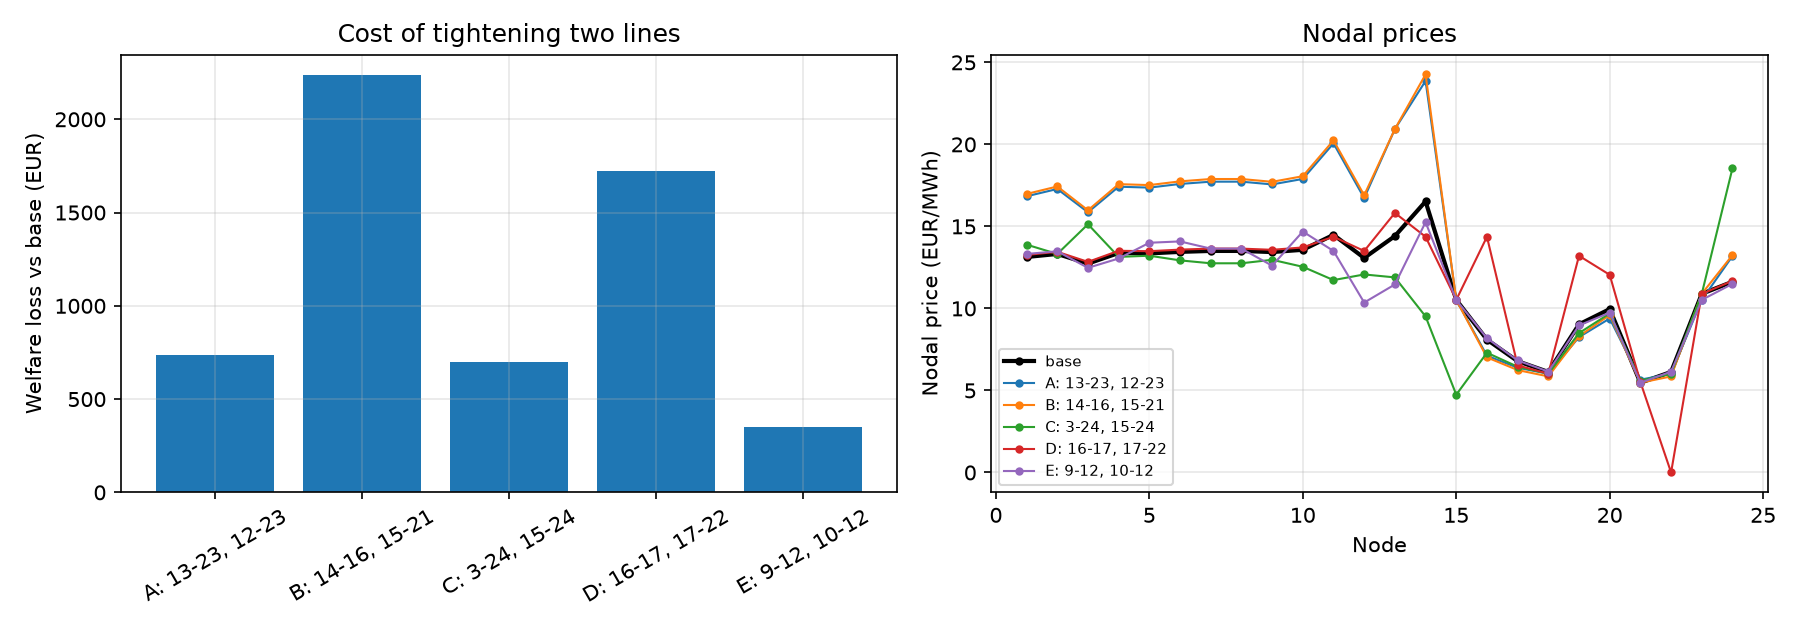

The data file committed next to this chart (first rows):
case, welfare, loss, lmp_min, lmp_max, binding
base, 108370, 0.0, 5.47, 16.52, 13-23, 14-16, 15-21
A: 13-23, 12-23, 107636, 734.1, 5.654, 23.87, 13-23, 14-16, 15-21
B: 14-16, 15-21, 106134, 2235, 5.47, 24.27, 13-23, 14-16, 15-21
C: 3-24, 15-24, 107671, 699.4, 4.741, 18.54, 3-24, 13-23, 15-24
D: 16-17, 17-22, 106646, 1724, -0.0, 15.82, 13-23, 16-17, 17-22
E: 9-12, 10-12, 108018, 351.8, 5.47, 15.26, 10-12, 14-16, 15-21
